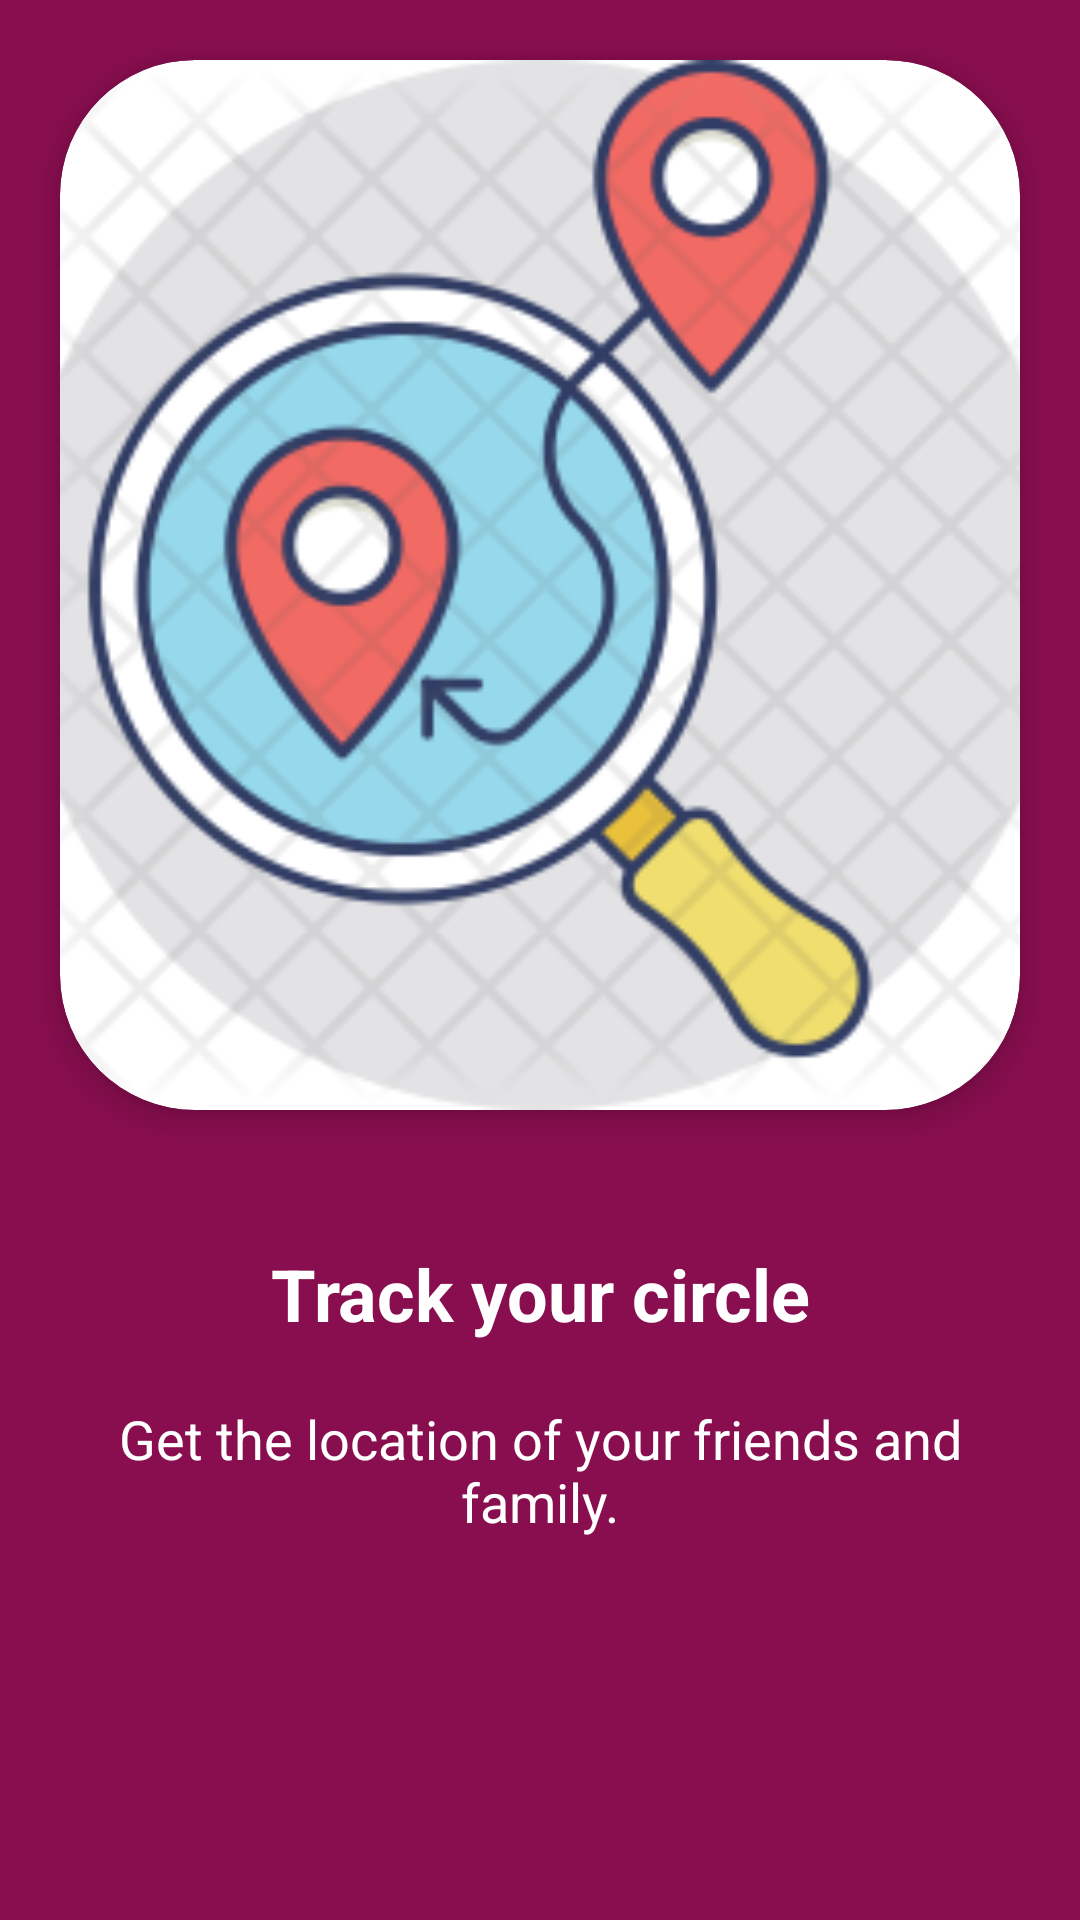

This screen was rendered from an Android layout file. Write that file and the resources it references.
<!-- AndroidManifest.xml: application theme AppTheme -->
<!-- res/layout/slider_2.xml -->
<?xml version="1.0" encoding="utf-8"?>
<RelativeLayout xmlns:android="http://schemas.android.com/apk/res/android"
    android:layout_width="match_parent"
    android:layout_height="match_parent"
    xmlns:tools="http://schemas.android.com/tools"
    android:background="@color/colorPrimary">


    <androidx.cardview.widget.CardView
        xmlns:card_view="http://schemas.android.com/apk/res-auto"
        android:id="@+id/card_view"
        android:layout_gravity="center"
        android:layout_width="match_parent"
        android:layout_height="350dp"
        android:layout_margin="20dp"
        card_view:cardCornerRadius="45dp"
        card_view:cardElevation="6dp"
        tools:ignore="MissingConstraints">

        <ImageView
            android:layout_width="match_parent"
            android:layout_height="match_parent"
            android:src="@drawable/screen2"
            android:scaleType="centerCrop" />
    </androidx.cardview.widget.CardView>


    <TextView
        android:id="@+id/heading_tv"
        android:layout_width="match_parent"
        android:layout_height="wrap_content"
        android:layout_below="@id/card_view"
        android:layout_marginTop="25dp"
        android:gravity="center"
        android:text="Track your circle"
        android:textColor="@color/white"
        android:textSize="24sp"
        android:textStyle="bold" />

    <TextView
        android:layout_width="match_parent"
        android:layout_height="wrap_content"
        android:text="Get the location of your friends and family."
        android:textSize="18sp"
        android:layout_margin="20dp"
        android:layout_below="@id/heading_tv"
        android:textColor="@color/white"
        android:gravity="center"/>


</RelativeLayout>
<!-- resources referenced by this layout -->
<resources>
  <color name="colorPrimary">#880e4f</color>
  <color name="white">#FFFFFFFF</color>
  <!-- drawable screen2: png bitmap (drawable, 53389 bytes) -->
  <style name="AppTheme" parent="Theme.AppCompat.Light.NoActionBar">
          
          <item name="colorPrimary">@color/colorPrimary</item>
          <item name="colorPrimaryDark">@color/colorPrimaryDark</item>
          <item name="colorAccent">@color/colorAccent</item>
          <item name="windowActionBar">false</item>
          <item name="windowNoTitle">true</item>
      </style>
  <color name="colorPrimaryDark">#560027</color>
  <color name="colorAccent">#4EE147</color>
</resources>
